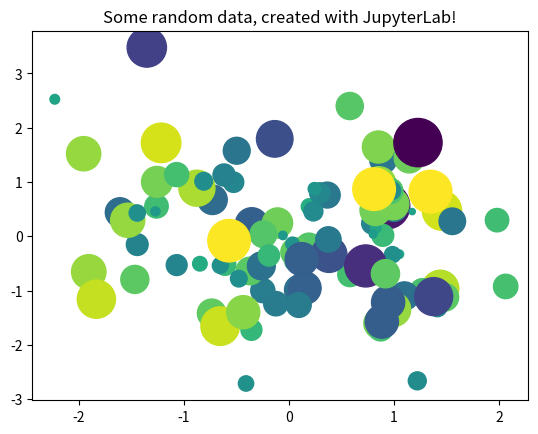

Python code for this plot: (Note: this script raises an exception after producing the figure.)
from matplotlib import pyplot as plt
import numpy as np

# Generate 100 random data points along 3 dimensions
x, y, scale = np.random.randn(3, 100)
fig, ax = plt.subplots()

# Map each onto a scatterplot we'll create with Matplotlib
ax.scatter(x=x, y=y, c=scale, s=np.abs(scale) * 500)
ax.set(title="Some random data, created with JupyterLab!")
plt.show()

%pip install ipywidgets
from ipywidgets import *

slider = FloatSlider(description="$x$")
readout = FloatText(description="$x$")
jslink((slider, "value"), (readout, "value"))
HBox([slider, readout])